Labelled photos from "banana_split", an image-classification folder in tsitsi7/tree-species-ml. The possible labels are: healthy, unhealthy.

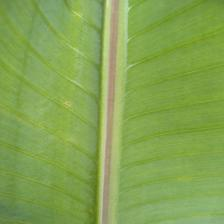
Label: healthy

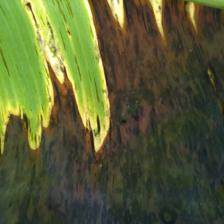
Label: unhealthy

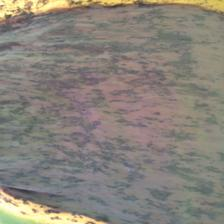
Label: unhealthy

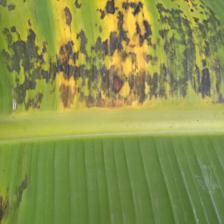
Label: unhealthy

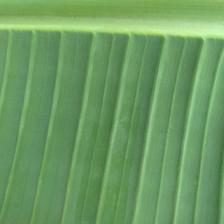
Label: healthy

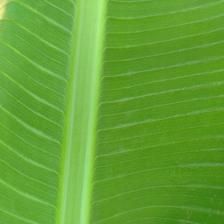
Label: healthy
